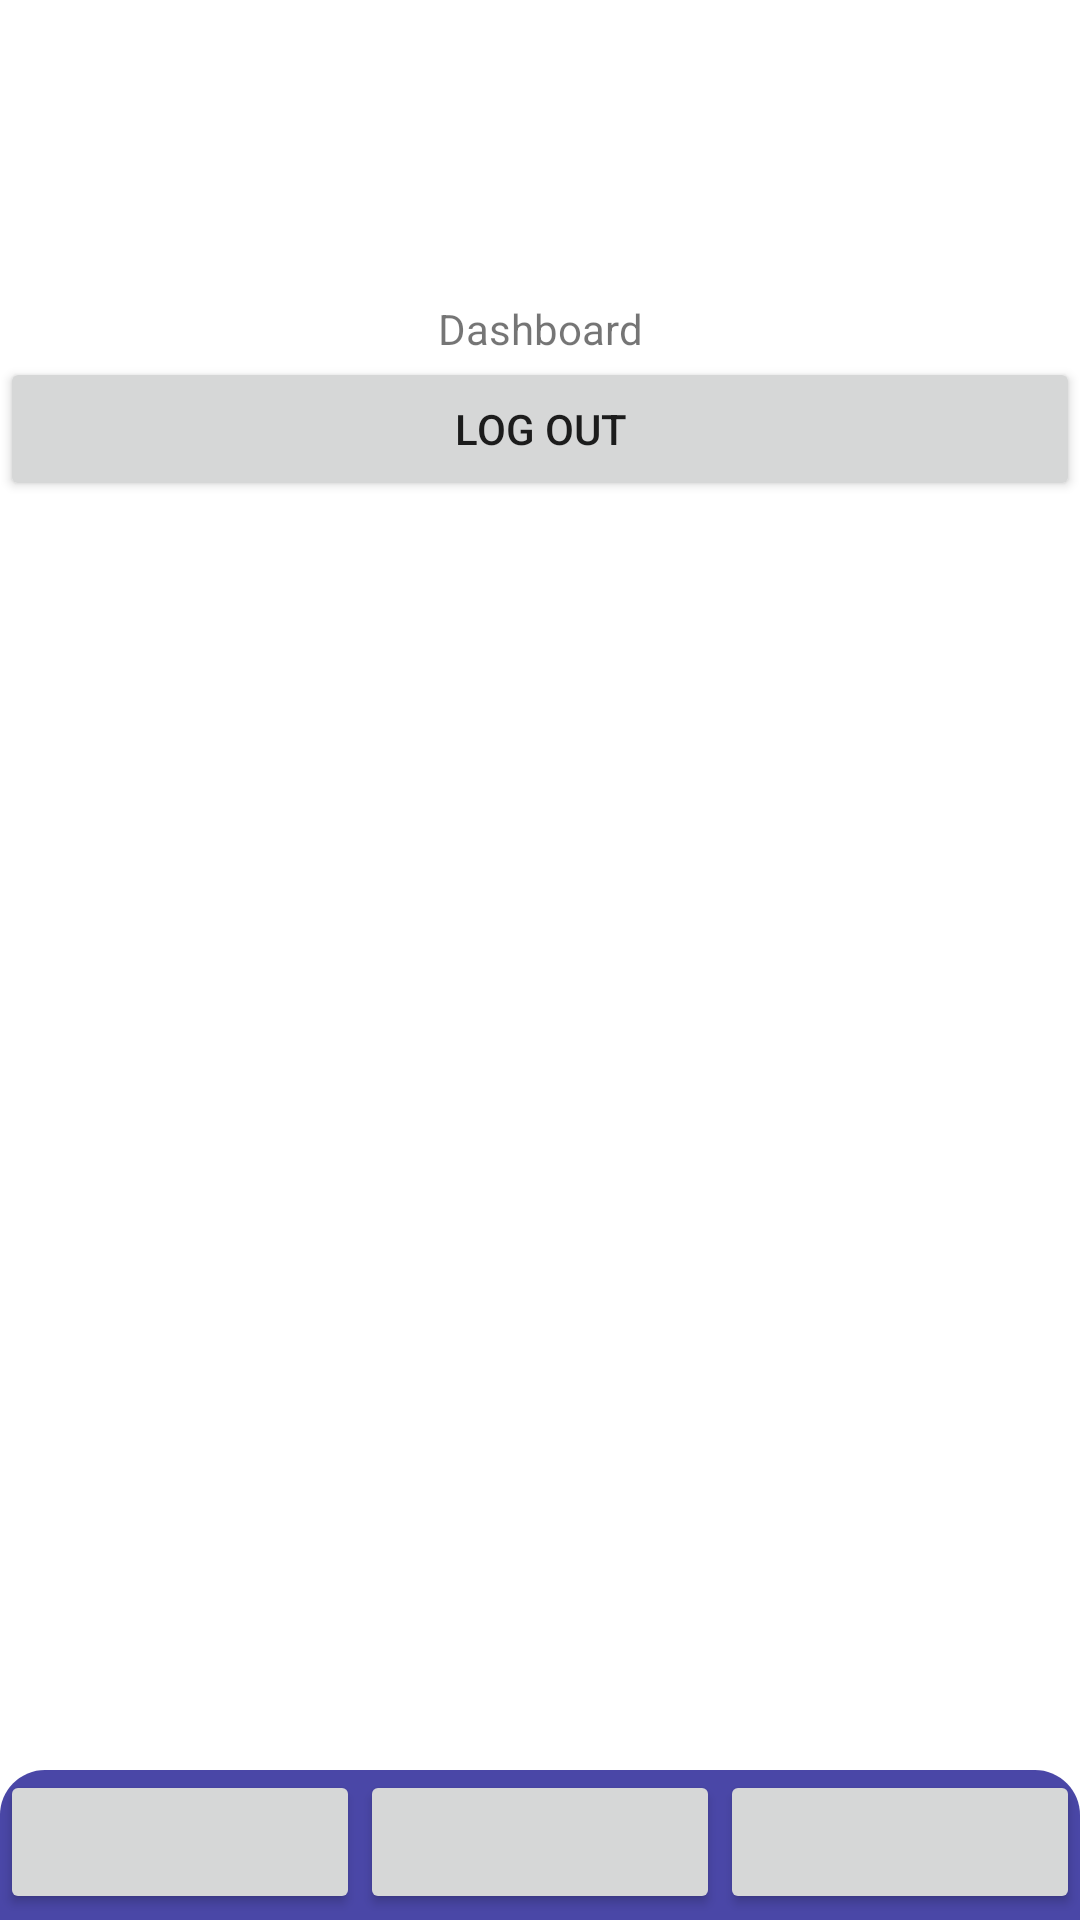

Here is an Android app screen rendered from its layout file. Give the layout XML and the strings, colors and styles it references.
<!-- AndroidManifest.xml: application theme Theme.Pasaronline -->
<!-- res/layout/activity_main.xml -->
<?xml version="1.0" encoding="utf-8"?>
<RelativeLayout xmlns:android="http://schemas.android.com/apk/res/android"
    xmlns:app="http://schemas.android.com/apk/res-auto"
    xmlns:tools="http://schemas.android.com/tools"
    android:layout_width="match_parent"
    android:layout_height="match_parent"
    android:backgroundTint="#FFFFFF"
    tools:context=".MainActivity">

    //test push gitt

    <LinearLayout
        android:layout_width="match_parent"
        android:layout_height="50dp"
        android:layout_alignParentBottom="true"
        android:layout_centerHorizontal="true"
        android:background="@drawable/btnbottom"
        android:backgroundTint="@color/purple"
        android:elevation="20dp"
        android:orientation="horizontal">

        <Button
            android:layout_width="wrap_content"
            android:layout_height="wrap_content"
            android:layout_weight="1" />

        <Button
            android:layout_width="wrap_content"
            android:layout_height="wrap_content"
            android:layout_weight="1" />

        <Button
            android:layout_width="wrap_content"
            android:layout_height="wrap_content"
            android:layout_weight="1" />



    </LinearLayout>

    <TextView
        android:id="@+id/tvnew"
        android:layout_width="match_parent"
        android:layout_height="wrap_content"
        android:text="Dashboard"
        android:gravity="center"
        android:layout_marginTop="100dp"/>

    <Button
        android:id="@+id/btnLogOut"
        android:layout_width="match_parent"
        android:layout_height="wrap_content"
        android:layout_below="@+id/tvnew"
        android:text="Log out"/>

</RelativeLayout>
<!-- resources referenced by this layout -->
<resources>
  <color name="purple">#4A47A7</color>
  <!-- drawable btnbottom (drawable) -->
  <?xml version="1.0" encoding="utf-8"?>
  <shape xmlns:android="http://schemas.android.com/apk/res/android">
  <corners
      android:topLeftRadius="15dp"
      android:topRightRadius="15dp"
      />
  </shape>
  <style name="Theme.Pasaronline" parent="Theme.MaterialComponents.DayNight.NoActionBar">
          
          <item name="colorPrimary">@color/purple</item>
          <item name="colorPrimaryVariant">@color/purple</item>
          <item name="colorOnPrimary">@color/white</item>
          
          <item name="colorSecondary">@color/teal_200</item>
          <item name="colorSecondaryVariant">@color/teal_700</item>
          <item name="colorOnSecondary">@color/black</item>
          
          <item name="android:statusBarColor" tools:targetApi="l">?attr/colorPrimaryVariant</item>
          
      </style>
  <color name="white">#FFFFFFFF</color>
  <color name="teal_200">#FF03DAC5</color>
  <color name="teal_700">#FF018786</color>
  <color name="black">#FF000000</color>
</resources>
